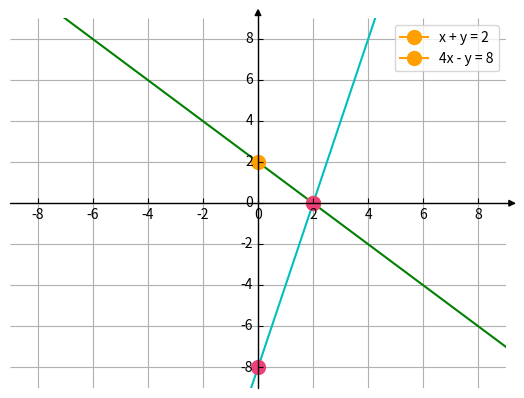

Reproduce this figure in Python.
from mpl_toolkits.axisartist.axislines import SubplotZero
import matplotlib.pyplot as plt
import numpy as np

fig = plt.figure()
ax = SubplotZero(fig, 111)
fig.add_subplot(ax)

for direction in ["xzero", "yzero"]:
    # adds arrows at the ends of each axis
    ax.axis[direction].set_axisline_style("-|>")
    
    # adds X and Y-axis from the origin
    ax.axis[direction].set_visible(True)
    
for direction in ["left", "right", "bottom", "top"]:
    # hides borders
    ax.axis[direction].set_visible(False)
    
x = np.arange(-10, 10)

ax.plot(x, 2 - x, '-g')
ax.plot(2, 0, color="#FFA000", marker="o", markersize=10, label="x + y = 2")
ax.plot(0, 2, color="#FFA000", marker="o", markersize=10, label="4x - y = 8")

ax.plot(x, 4*x - 8, '-c')
ax.plot(2, 0, color="#EC407A", marker="o", markersize=10)
ax.plot(0, -8, color="#EC407A", marker="o", markersize=10)

plt.legend()
plt.xlim(-9, 9)
plt.ylim(-9, 9)
plt.grid(True)

plt.show()
